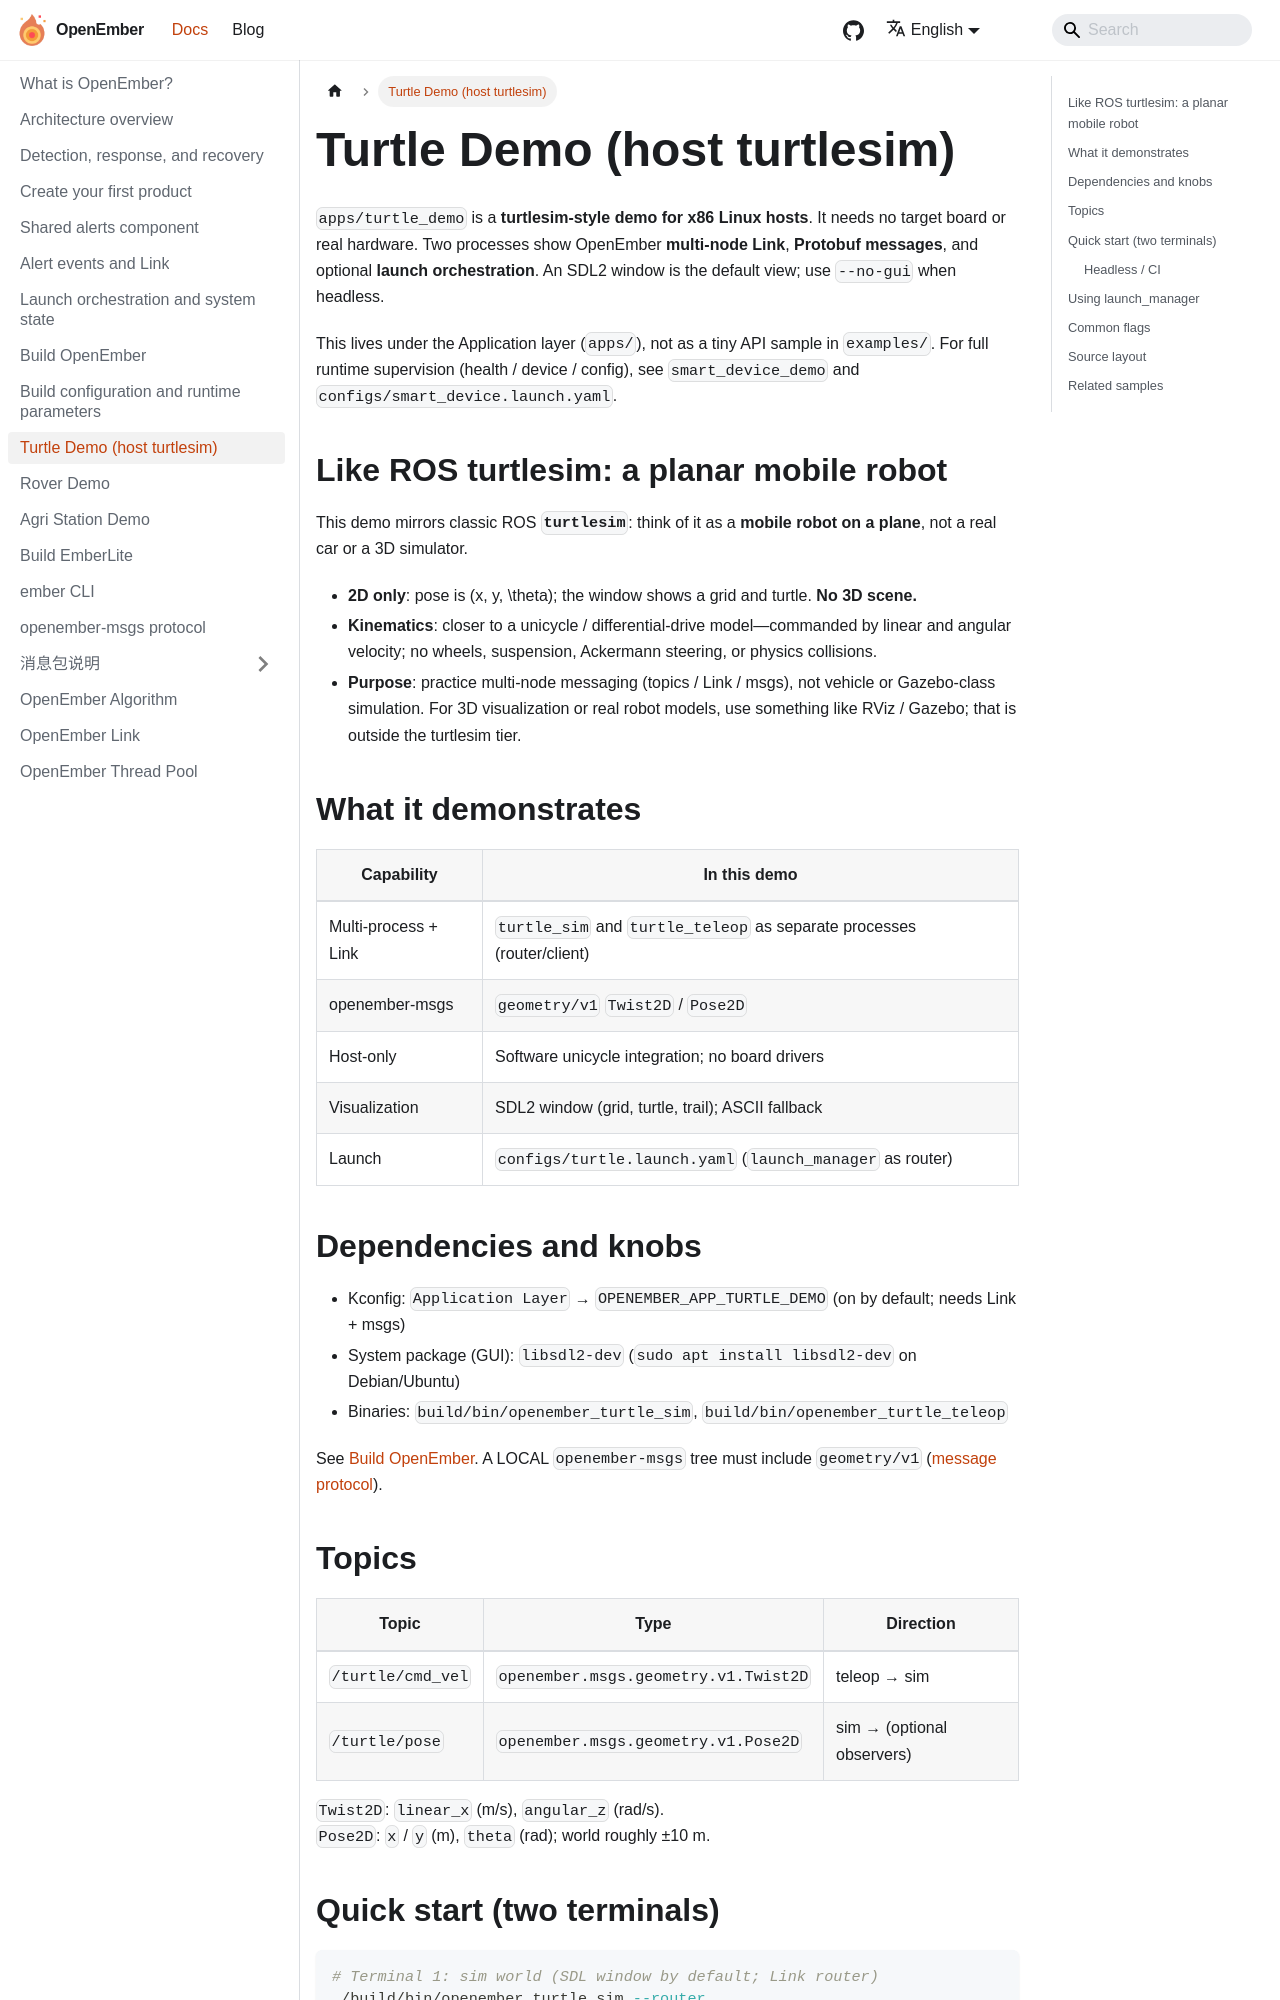

repository: openember/openember-docs · page: en/docs/turtle-demo/index.html · generator: docusaurus

---
sidebar_position: 3.5
---

# Turtle Demo（宿主机小乌龟）

`apps/turtle_demo` 是面向 **x86 Linux 开发机** 的 turtlesim 风格示例：不需要目标板或真实硬件，用两个进程演示 OpenEmber **Link 多节点通信**、**Protobuf 消息** 与可选的 **launch 编排**。默认用 SDL2 打开图形窗口；无显示器时可用 `--no-gui`。

它对应应用层中的产品/演示入口（`apps/`），不是 `examples/` 里的 API 碎片示例。若要看完整系统监督（health / device / config），可继续参考 `smart_device_demo` 与 `configs/smart_device.launch.yaml`。

## 和 ROS turtlesim 一样：平面移动机器人

本示例对标经典 ROS **`turtlesim`**：可以把它理解成**在平面上跑的移动机器人**，而不是真车或三维仿真。

- **二维平面**：只有位姿 \(x, y, \theta\)，窗口里画网格与小龟；**没有三维场景**。
- **运动学模型**：更接近 unicycle / 差速小车——用线速度与角速度控制；没有车轮、悬挂、Ackermann 转向或物理碰撞。
- **用途**：练多节点通信与消息（Topic / Link / msgs），不是车辆或 Gazebo 级仿真。若要三维可视化或真实机器人模型，需另接 RViz / Gazebo 等，不在 turtlesim 档位内。

## 能展示什么

| 能力 | 本示例中的体现 |
|------|----------------|
| 多进程 + Link | `turtle_sim` 与 `turtle_teleop` 分进程，经 router/client 通信 |
| openember-msgs | `geometry/v1` 的 `Twist2D` / `Pose2D` |
| 宿主机可运行 | 纯软件积分运动学，无板级驱动 |
| 可视化 | SDL2 窗口（网格、小龟、轨迹）；ASCII 回退 |
| launch | `configs/turtle.launch.yaml`（`launch_manager` 作 router） |

## 依赖与开关

- Kconfig：`Application Layer` → `OPENEMBER_APP_TURTLE_DEMO`（默认开启，依赖 Link + msgs）
- 系统包（GUI）：`libsdl2-dev`（Debian/Ubuntu：`sudo apt install libsdl2-dev`）
- 构建产物：`build/bin/openember_turtle_sim`、`build/bin/openember_turtle_teleop`

构建步骤见 [构建 OpenEmber](./build-openember.md)。若使用本地 `openember-msgs`，需包含 `geometry/v1`（见 [消息协议](./openember-msgs.md)）。
